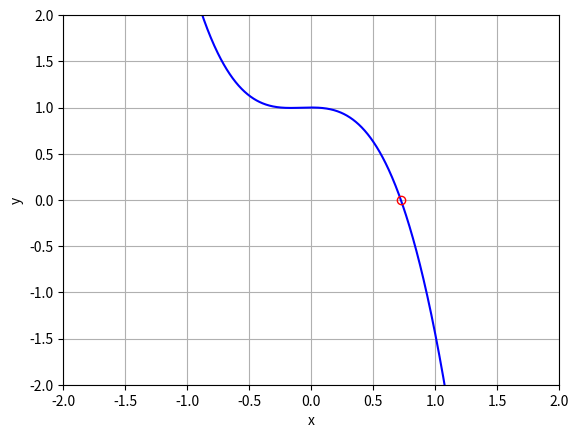

Reproduce this figure in Python.
# Importing Packages
import numpy as np
import matplotlib.pyplot as plt


# Defining Equation and Derivative
def f(x):
    res = np.cos(x) - 2 * x ** 3
    return res


def dfdx(x):
    res = -np.sin(x) - 6 * x ** 2
    return res

# Newton-Raphson Algorithm
max_iter = 20  # Max iterations
tol = 1E-15  # Tolerance
i = 0  # Iteration counter
x0 = 1  # Initial guess
xi_1 = x0
print('Iteration ' + str(i) + ': x = ' + str(x0) +  ', f(x) =' + str(f(x0)))
# Iterating until either the tolerance or max iterations is met
while abs(f(xi_1)) > tol or i > max_iter:
    i = i + 1
    xi = xi_1-f(xi_1)/dfdx(xi_1)  # Newton-Raphson equation
    print('Iteration'  + str(i) + ': x = ' + str(xi) +  ', f(x) ='  + str(f(xi)))
    xi_1 = xi

# Creating Data for the Line
x_plot = np.linspace(-2, 2, 1000)
y_plot = f(x_plot)

# Plotting Function
fig = plt.figure()
plt.plot(x_plot, y_plot, c='blue')
plt.plot(xi, f(xi), c='red', marker ='o', fillstyle ='none')
plt.xlim([-2, 2])
plt.ylim([-2, 2])
plt.xlabel('x')
plt.ylabel('y')
plt.grid()
plt.show()